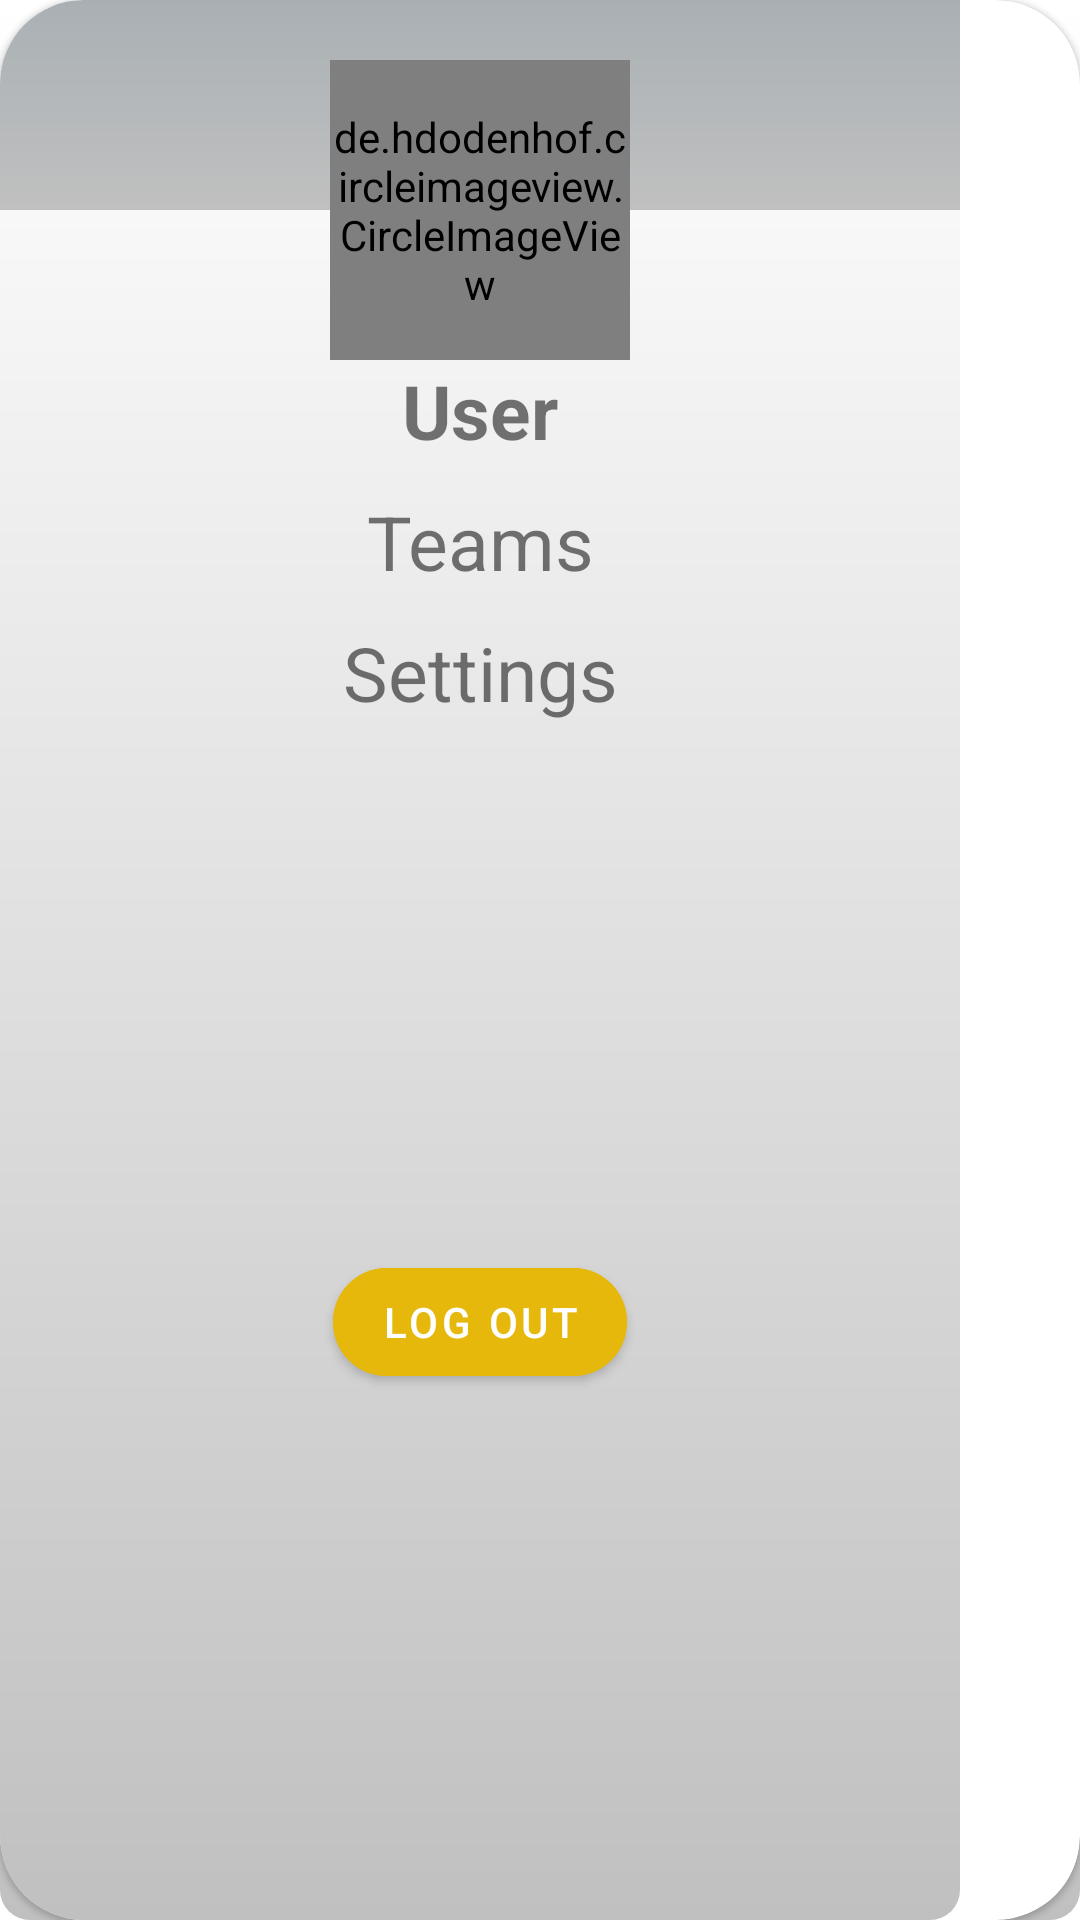

Here is an Android app screen rendered from its layout file. Give the layout XML and the strings, colors and styles it references.
<!-- AndroidManifest.xml: application theme Theme.Vhytron -->
<!-- res/layout/profile_alert.xml -->
<?xml version="1.0" encoding="utf-8"?>
<com.google.android.material.card.MaterialCardView xmlns:android="http://schemas.android.com/apk/res/android"
    xmlns:tools="http://schemas.android.com/tools"
    android:layout_width="wrap_content"
    android:layout_height="wrap_content"
    android:layout_marginHorizontal="30dp"
    android:layout_gravity="center"
    app:cardCornerRadius="28dp"
    tools:ignore="HardcodedText"
    xmlns:app="http://schemas.android.com/apk/res-auto">

   <androidx.constraintlayout.widget.ConstraintLayout
       android:layout_width="320dp"
       android:layout_height="match_parent"
       android:background="@drawable/gradient_bg">

       <FrameLayout
           android:id="@+id/frame"
           android:layout_width="match_parent"
           android:layout_height="70dp"
           android:fadingEdge="vertical"
           app:layout_constraintStart_toStartOf="parent"
           app:layout_constraintEnd_toEndOf="parent"
           app:layout_constraintTop_toTopOf="parent"
           android:background="@drawable/gradient_bg2"/>

       <com.google.android.material.textview.MaterialTextView
           android:id="@+id/user_name"
           android:layout_width="0dp"
           android:layout_height="wrap_content"
           app:layout_constraintStart_toStartOf="parent"
           app:layout_constraintEnd_toStartOf="@id/profile_pic"
           app:layout_constraintTop_toTopOf="@id/profile_pic"
           android:layout_marginStart="10dp"
           android:textColor="@color/silver_white"/>

       <com.google.android.material.textview.MaterialTextView
           android:id="@+id/title"
           android:layout_width="0dp"
           android:layout_height="wrap_content"
           app:layout_constraintStart_toEndOf="@id/profile_pic"
           app:layout_constraintEnd_toEndOf="parent"
           app:layout_constraintTop_toBottomOf="@id/frame"
           android:padding="5dp" />

       <ImageView
           android:id="@+id/edit_profile"
           android:layout_width="wrap_content"
           android:layout_height="wrap_content"
           app:layout_constraintTop_toTopOf="parent"
           app:layout_constraintEnd_toEndOf="parent"
           android:layout_margin="20dp"
           android:src="@drawable/ic_baseline_edit_24"
           android:contentDescription="edit icon" />

       <de.hdodenhof.circleimageview.CircleImageView
           android:id="@+id/profile_pic"
           android:layout_width="100dp"
           android:layout_height="100dp"
           android:layout_marginTop="20dp"
           app:civ_border_width="3dp"
           app:civ_border_color="@color/white"
           app:layout_constraintTop_toTopOf="parent"
           app:layout_constraintEnd_toEndOf="parent"
           app:layout_constraintStart_toStartOf="parent"
           android:src="@drawable/ic_baseline_person_24" />

       <com.google.android.material.textview.MaterialTextView
           android:id="@+id/profile_name"
           android:layout_width="wrap_content"
           android:layout_height="wrap_content"
           app:layout_constraintTop_toBottomOf="@id/profile_pic"
           app:layout_constraintStart_toStartOf="parent"
           app:layout_constraintEnd_toEndOf="parent"
           android:text="User"
           android:textStyle="bold"
           android:textSize="25sp" />

       <LinearLayout
           android:id="@+id/layout"
           android:layout_width="wrap_content"
           android:layout_height="wrap_content"
           android:paddingHorizontal="20dp"
           android:paddingVertical="10dp"
           android:orientation="vertical"
           android:gravity="center"
           app:layout_constraintStart_toStartOf="parent"
           app:layout_constraintEnd_toEndOf="parent"
           app:layout_constraintTop_toBottomOf="@id/profile_name">

           <com.google.android.material.textview.MaterialTextView
               android:id="@+id/teams"
               android:layout_width="match_parent"
               android:layout_height="wrap_content"
               android:text="Teams"
               android:gravity="center"
               android:clickable="true"
               android:focusable="true"
               android:textSize="25sp"/>
           <com.google.android.material.textview.MaterialTextView
               android:id="@+id/settings"
               android:layout_width="match_parent"
               android:layout_height="wrap_content"
               android:text="Settings"
               android:clickable="true"
               android:gravity="center"
               android:focusable="true"
               android:layout_marginVertical="10dp"
               android:textSize="25sp"/>

       </LinearLayout>

       <com.google.android.material.button.MaterialButton
           android:id="@+id/log_out_bt"
           android:layout_width="wrap_content"
           android:layout_height="wrap_content"
           app:layout_constraintStart_toStartOf="parent"
           app:layout_constraintEnd_toEndOf="parent"
           app:layout_constraintTop_toBottomOf="@id/layout"
           app:layout_constraintBottom_toBottomOf="parent"
           android:layout_marginBottom="20dp"
           android:backgroundTint="@color/gold"
           android:text="Log Out"
           app:cornerRadius="20dp"
           />

   </androidx.constraintlayout.widget.ConstraintLayout>

</com.google.android.material.card.MaterialCardView>
<!-- resources referenced by this layout -->
<resources>
  <color name="gold">#E5B80B</color>
  <color name="silver_white">#CDFFFDFD</color>
  <color name="white">#FFFFFFFF</color>
  <!-- drawable gradient_bg (drawable) -->
  <?xml version="1.0" encoding="utf-8"?>
  <shape xmlns:android="http://schemas.android.com/apk/res/android">
  
      <gradient
          android:startColor="@color/silver"
          android:endColor="@color/white"
          android:angle="90"/>
  
      <corners
          android:radius="10dp"/>
  </shape>
  <!-- drawable gradient_bg2 (drawable) -->
  <?xml version="1.0" encoding="utf-8"?>
  <shape xmlns:android="http://schemas.android.com/apk/res/android">
  
      <gradient
          android:startColor="@color/silver"
          android:endColor="@color/silver_dark"
          android:angle="90"/>
      <corners
          android:radius="0dp"/>
  
  </shape>
  <style name="Theme.Vhytron" parent="Theme.MaterialComponents.DayNight.DarkActionBar">
          
          <item name="colorPrimary">@color/silver</item>
          <item name="colorPrimaryVariant">@color/silver_dark</item>
          <item name="colorOnPrimary">@color/white</item>
          
          <item name="colorSecondary">@color/gold</item>
          <item name="colorSecondaryVariant">@color/gold</item>
          <item name="colorOnSecondary">@color/black</item>
          
          <item name="android:statusBarColor" tools:targetApi="l">?attr/colorPrimaryVariant</item>
          
          <item name="android:windowBackground">@drawable/gradient_bg</item>
      </style>
  <color name="silver">#c0c0c0</color>
  <color name="silver_dark">#a9b0b4</color>
  <color name="black">#FF000000</color>
</resources>
